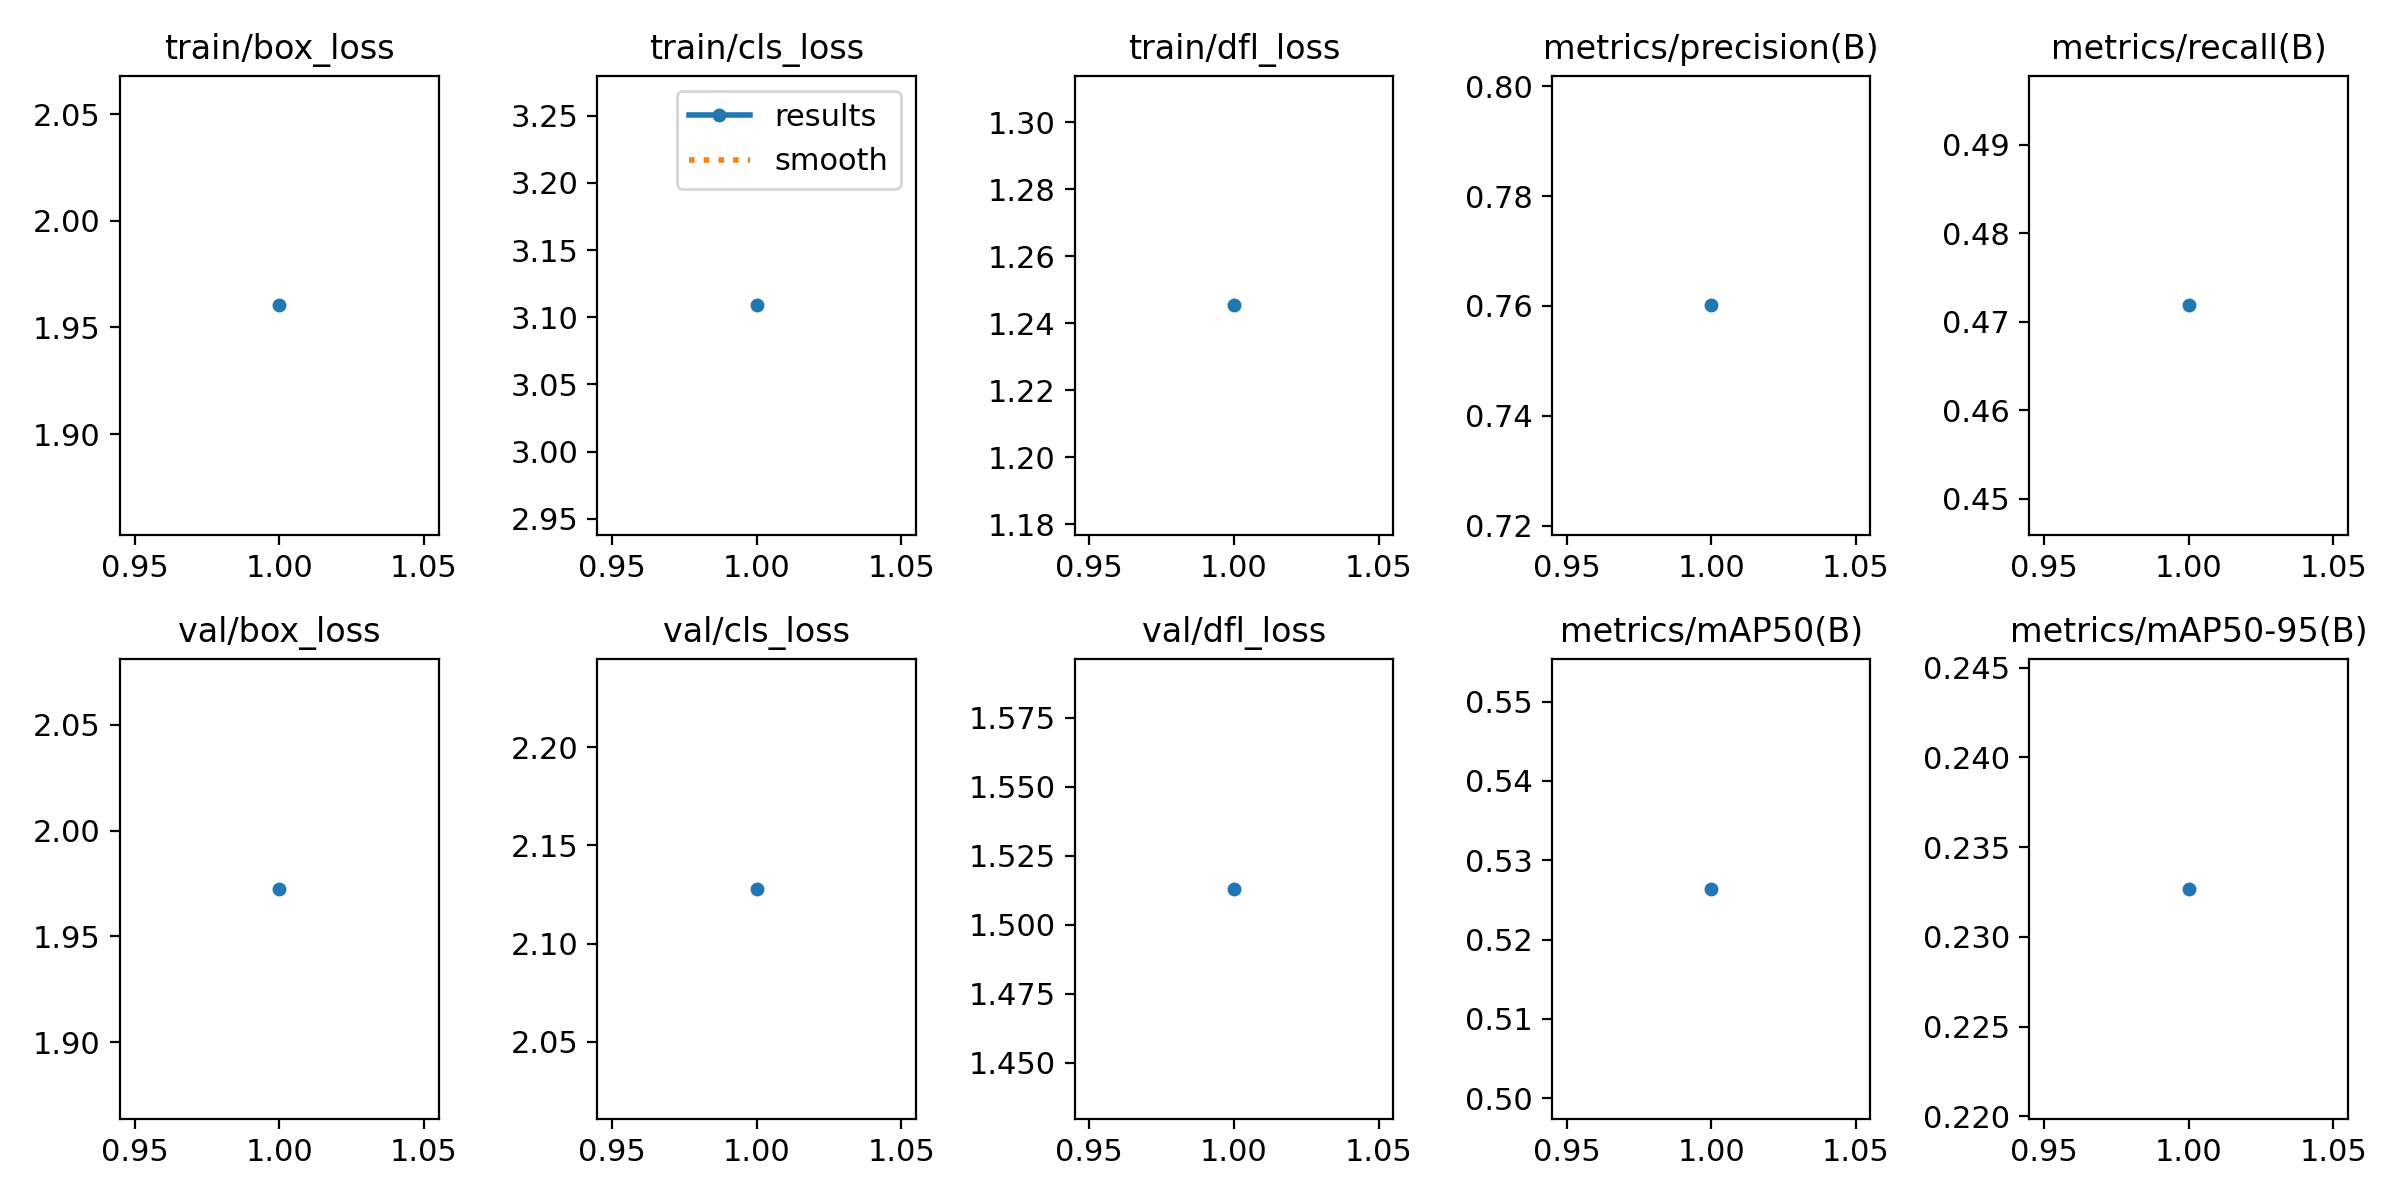

Data behind this chart, as committed beside it:
epoch, time, train/box_loss, train/cls_loss, train/dfl_loss, metrics/precision(B), metrics/recall(B), metrics/mAP50(B), metrics/mAP50-95(B), val/box_loss, val/cls_loss, val/dfl_loss, lr/pg0, lr/pg1, lr/pg2
1, 31.37, 1.96, 3.109, 1.245, 0.7601, 0.4718, 0.5264, 0.2327, 1.972, 2.128, 1.513, 0.0004144, 0.0004144, 0.0004144
